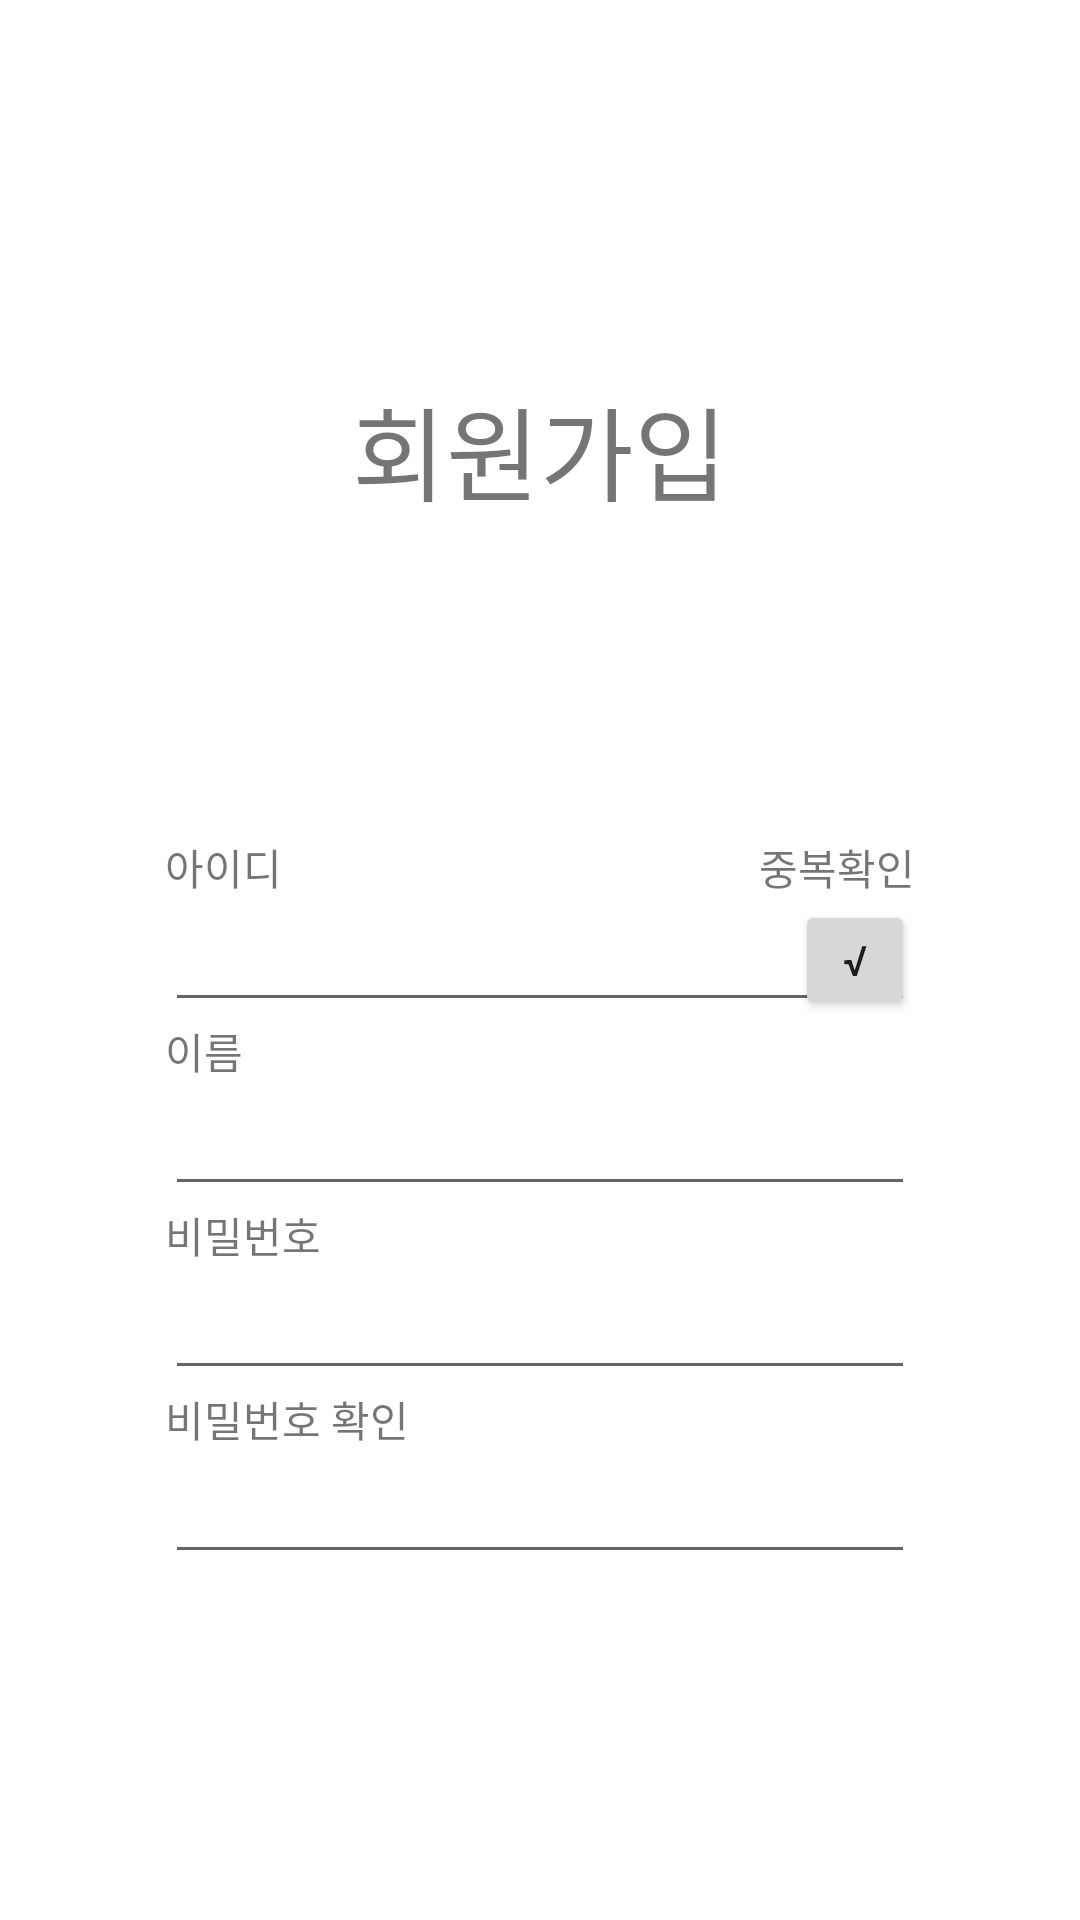

This screen was rendered from an Android layout file. Write that file and the resources it references.
<!-- AndroidManifest.xml: application theme Theme.KotlinTestApplication -->
<!-- res/layout/activity_register.xml -->
<?xml version="1.0" encoding="utf-8"?>
<androidx.constraintlayout.widget.ConstraintLayout xmlns:android="http://schemas.android.com/apk/res/android"
    xmlns:app="http://schemas.android.com/apk/res-auto"
    xmlns:tools="http://schemas.android.com/tools"
    android:layout_width="match_parent"
    android:layout_height="match_parent">

    <EditText
        android:id="@+id/regitID_et"
        android:layout_width="250dp"
        android:layout_height="wrap_content"
        android:ems="10"
        android:inputType="textPersonName"
        app:layout_constraintBottom_toBottomOf="parent"
        app:layout_constraintEnd_toEndOf="parent"
        app:layout_constraintStart_toStartOf="parent"
        app:layout_constraintTop_toTopOf="parent" />

    <EditText
        android:id="@+id/regitPW_et"
        android:layout_width="250dp"
        android:layout_height="wrap_content"
        android:layout_marginTop="20dp"
        android:ems="10"
        android:inputType="textPassword"
        app:layout_constraintEnd_toEndOf="@+id/regitID_et"
        app:layout_constraintStart_toStartOf="@+id/regitID_et"
        app:layout_constraintTop_toBottomOf="@+id/regitName_et" />

    <Button
        android:id="@+id/duplicteCheck_bt"
        android:layout_width="40dp"
        android:layout_height="40dp"
        android:text="√"
        android:textSize="14sp"
        app:layout_constraintBottom_toBottomOf="@+id/regitID_et"
        app:layout_constraintEnd_toEndOf="@+id/regitID_et"
        app:layout_constraintTop_toTopOf="@+id/regitID_et" />

    <EditText
        android:id="@+id/regitPWCheck_et"
        android:layout_width="250sp"
        android:layout_height="wrap_content"
        android:layout_marginTop="20dp"
        android:ems="10"
        android:inputType="textPassword"
        app:layout_constraintEnd_toEndOf="@+id/regitPW_et"
        app:layout_constraintStart_toStartOf="@+id/regitPW_et"
        app:layout_constraintTop_toBottomOf="@+id/regitPW_et" />

    <TextView
        android:id="@+id/textView2"
        android:layout_width="wrap_content"
        android:layout_height="wrap_content"
        android:text="회원가입"
        android:textSize="34sp"
        app:layout_constraintBottom_toTopOf="@+id/regitID_et"
        app:layout_constraintEnd_toEndOf="parent"
        app:layout_constraintStart_toStartOf="parent"
        app:layout_constraintTop_toTopOf="parent" />

    <Button
        android:id="@+id/join_bt"
        android:layout_width="250dp"
        android:layout_height="wrap_content"
        android:layout_marginTop="20dp"
        android:text="가입하기"
        android:visibility="gone"
        app:layout_constraintEnd_toEndOf="@+id/regitPWCheck_et"
        app:layout_constraintStart_toStartOf="@+id/regitPWCheck_et"
        app:layout_constraintTop_toBottomOf="@+id/regitPWCheck_et" />

    <TextView
        android:id="@+id/textView4"
        android:layout_width="wrap_content"
        android:layout_height="wrap_content"
        android:text="아이디"
        app:layout_constraintBottom_toTopOf="@+id/regitID_et"
        app:layout_constraintStart_toStartOf="@+id/regitID_et" />

    <TextView
        android:id="@+id/textView5"
        android:layout_width="wrap_content"
        android:layout_height="wrap_content"
        android:text="비밀번호"
        app:layout_constraintBottom_toTopOf="@+id/regitPW_et"
        app:layout_constraintStart_toStartOf="@+id/regitPW_et" />

    <TextView
        android:id="@+id/textView6"
        android:layout_width="wrap_content"
        android:layout_height="wrap_content"
        android:text="비밀번호 확인"
        app:layout_constraintBottom_toTopOf="@+id/regitPWCheck_et"
        app:layout_constraintStart_toStartOf="@+id/regitPWCheck_et" />

    <TextView
        android:id="@+id/textView7"
        android:layout_width="wrap_content"
        android:layout_height="wrap_content"
        android:text="중복확인"
        app:layout_constraintBottom_toTopOf="@+id/regitID_et"
        app:layout_constraintEnd_toEndOf="@+id/regitID_et" />

    <EditText
        android:id="@+id/regitName_et"
        android:layout_width="250dp"
        android:layout_height="wrap_content"
        android:layout_marginTop="20dp"
        android:ems="10"
        android:inputType="textPersonName"
        app:layout_constraintEnd_toEndOf="@+id/regitID_et"
        app:layout_constraintStart_toStartOf="@+id/regitID_et"
        app:layout_constraintTop_toBottomOf="@+id/regitID_et" />

    <TextView
        android:id="@+id/textView8"
        android:layout_width="wrap_content"
        android:layout_height="wrap_content"
        android:text="이름"
        app:layout_constraintBottom_toTopOf="@+id/regitName_et"
        app:layout_constraintStart_toStartOf="@+id/regitName_et" />

</androidx.constraintlayout.widget.ConstraintLayout>
<!-- resources referenced by this layout -->
<resources>
  <style name="Theme.KotlinTestApplication" parent="Theme.MaterialComponents.DayNight.DarkActionBar">
          
          <item name="colorPrimary">@color/purple_500</item>
          <item name="colorPrimaryVariant">@color/purple_700</item>
          <item name="colorOnPrimary">@color/white</item>
          
          <item name="colorSecondary">@color/teal_200</item>
          <item name="colorSecondaryVariant">@color/teal_700</item>
          <item name="colorOnSecondary">@color/black</item>
          
          <item name="android:statusBarColor" tools:targetApi="l">?attr/colorPrimaryVariant</item>
          
          <item name="windowActionBar">false</item>
          <item name="windowNoTitle">true</item>
      </style>
  <!-- not gathered from this repository: default colours our renderer supplied (Android Studio template values) -->
  <color name="purple_500">#FF6200EE</color>
  <color name="purple_700">#FF3700B3</color>
  <color name="teal_200">#FF03DAC5</color>
  <color name="teal_700">#FF018786</color>
  <color name="black">#FF000000</color>
  <color name="white">#FFFFFFFF</color>
</resources>
